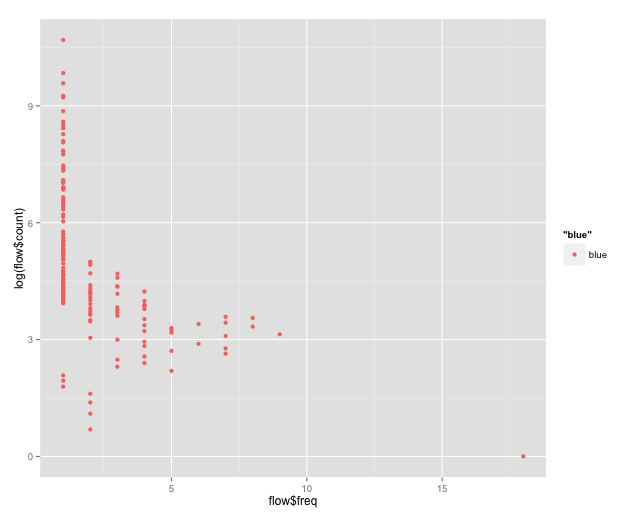

The data file committed next to this chart (first rows):
count, freq
43853, 1
18799, 1
14459, 1
10485, 1
10036, 1
6, 1
7, 1
8, 1
7079, 1
5386, 1
5018, 1
4587, 1
4574, 1
3915, 1
3288, 1
3166, 1
2563, 1
2516, 1
2321, 1
1751, 1
1652, 1
1596, 1
1532, 1
1198, 1
1191, 1
1187, 1
1155, 1
1120, 1
998, 1
994, 1
962, 1
941, 1
777, 1
732, 1
688, 1
659, 1
625, 1
607, 1
567, 1
497, 1
488, 1
469, 1
418, 1
142, 1
301, 1
276, 1
271, 1
254, 1
252, 1
51, 1
53, 1
249, 1
239, 1
56, 1
57, 1
228, 1
60, 1
61, 1
62, 1
63, 1
... 99 more rows
